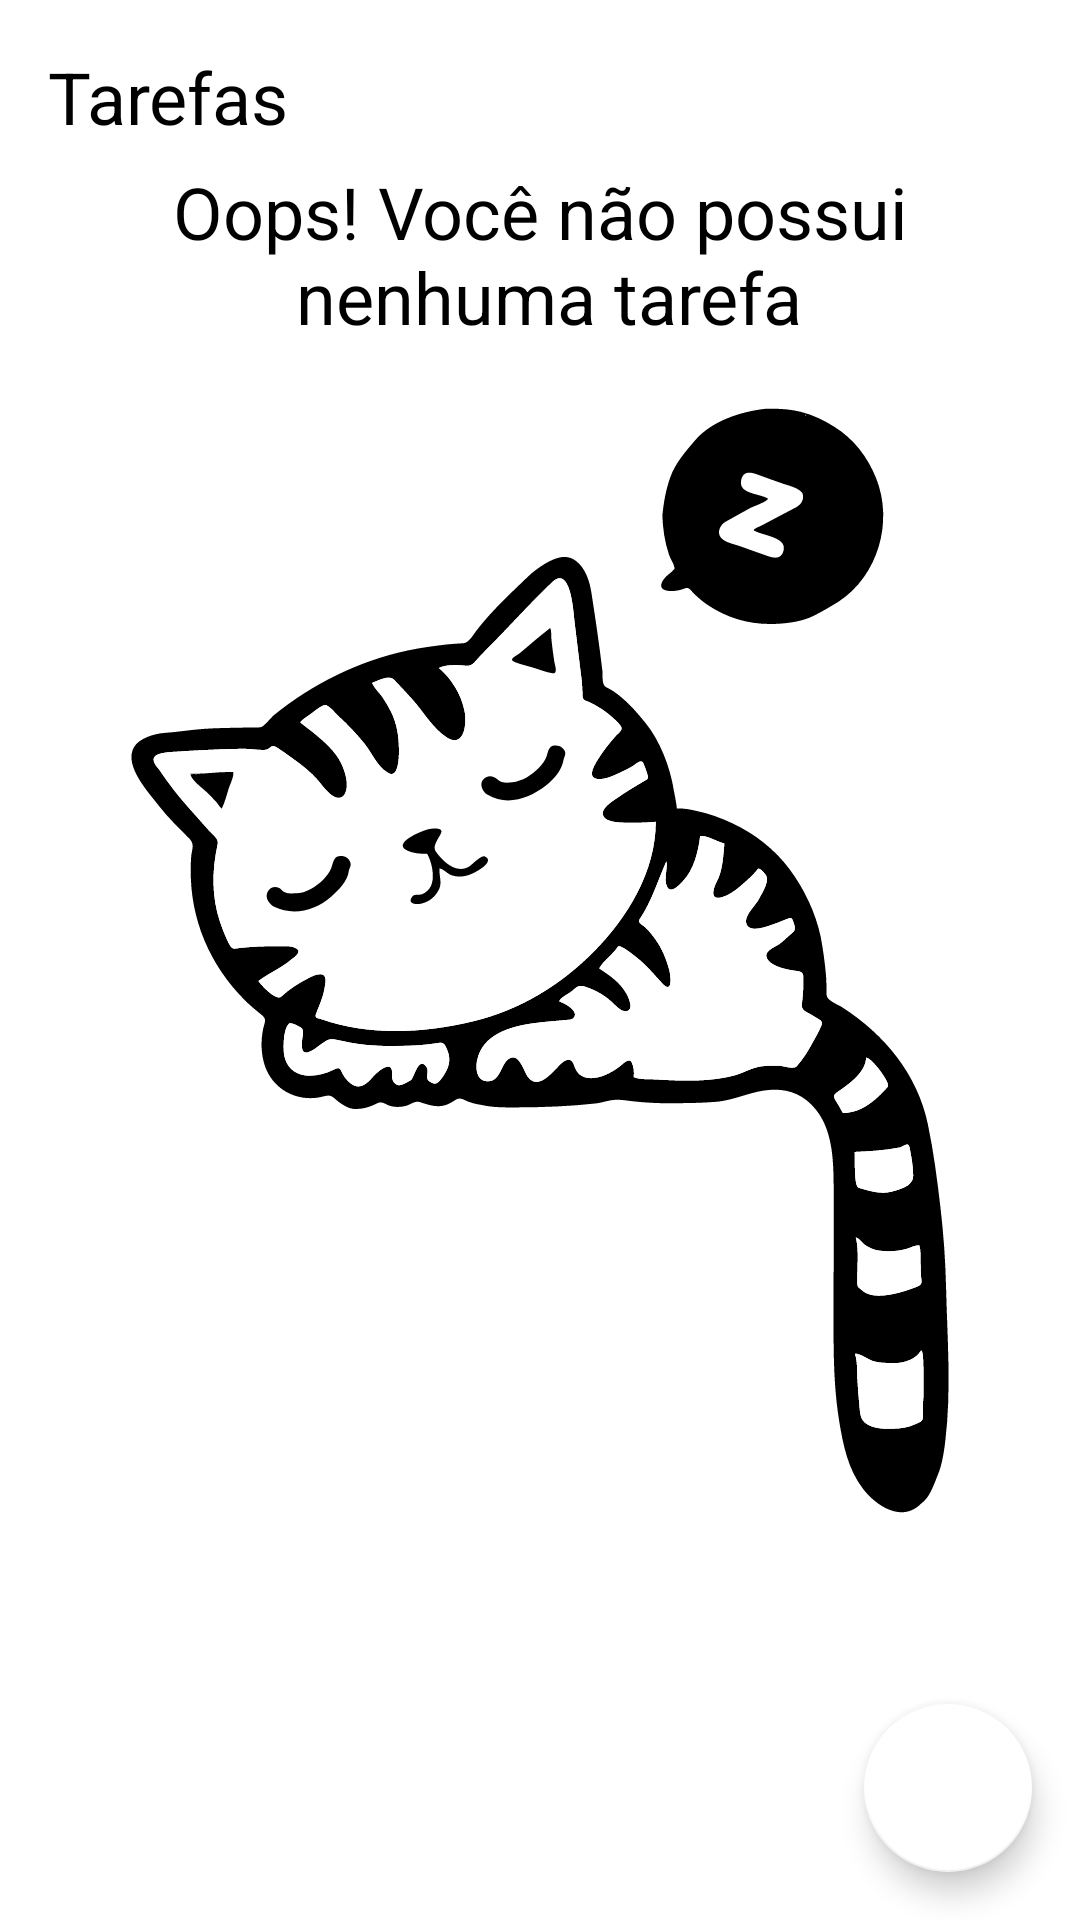

Write the Android layout XML for this screen, with the resource values it uses.
<!-- AndroidManifest.xml: application theme Theme.ToDoList -->
<!-- res/layout/activity_main.xml -->
<?xml version="1.0" encoding="utf-8"?>
<androidx.constraintlayout.widget.ConstraintLayout xmlns:android="http://schemas.android.com/apk/res/android"
    xmlns:app="http://schemas.android.com/apk/res-auto"
    xmlns:tools="http://schemas.android.com/tools"
    android:layout_width="match_parent"
    android:layout_height="match_parent"
    tools:context=".ui.MainActivity">

    <TextView

        android:id="@+id/tv_title"
        android:text="@string/tarefas"
        android:textColor="@color/black"
        android:textSize="24sp"
        android:layout_margin="16dp"
        android:layout_width="wrap_content"
        android:layout_height="wrap_content"
        android:layout_marginTop="40dp"
        app:layout_constraintStart_toStartOf="parent"
        app:layout_constraintTop_toTopOf="parent"
        />

    <include android:id="@+id/include_empty" layout="@layout/empty_state"/>

    <androidx.recyclerview.widget.RecyclerView
        android:id="@+id/rv_tasks"
        app:layout_constraintTop_toBottomOf="@id/tv_title"
        app:layout_constraintBottom_toTopOf="@id/fab"
        android:layout_width="match_parent"
        tools:visibility="gone"
        android:layout_height="0dp"
        android:layout_marginTop="16dp"
        app:layoutManager="androidx.recyclerview.widget.LinearLayoutManager"
        tools:itemCount="8"
        tools:listitem="@layout/item_task"
        />

    <com.google.android.material.floatingactionbutton.FloatingActionButton
                android:id="@+id/fab"
        android:layout_width="wrap_content"
        android:layout_height="wrap_content"
        android:layout_margin="16dp"
        app:layout_constraintBottom_toBottomOf="parent"
        app:layout_constraintEnd_toEndOf="parent"
        app:srcCompat="@drawable/ic__add"
        android:contentDescription="@string/label_desc_new_task"/>

</androidx.constraintlayout.widget.ConstraintLayout>
<!-- res/layout/empty_state.xml (included above) -->
<?xml version="1.0" encoding="utf-8"?>
<androidx.constraintlayout.widget.ConstraintLayout xmlns:android="http://schemas.android.com/apk/res/android"
    android:id="@+id/empty_state"
    android:layout_width="match_parent"
    android:layout_height="match_parent"
    xmlns:app="http://schemas.android.com/apk/res-auto"
    android:layout_margin="16dp">

    <TextView
        android:id="@+id/tv_message"
        app:layout_constraintStart_toStartOf="parent"
        app:layout_constraintBottom_toTopOf="@id/iv_image"
        android:textSize="24sp"
        android:gravity="center"
        app:layout_constraintEnd_toEndOf="parent"
        android:textColor="@color/black"
        android:layout_marginBottom="16dp"
        android:text="@string/label_no_tasks"
        android:layout_width="wrap_content"
        android:layout_height="wrap_content" />

    <androidx.appcompat.widget.AppCompatImageView
        android:id="@+id/iv_image"

        app:layout_constraintStart_toStartOf="parent"
        app:layout_constraintEnd_toEndOf="parent"
        app:srcCompat="@drawable/ic_empty_state"
        app:layout_constraintBottom_toBottomOf="parent"
        app:layout_constraintTop_toTopOf="parent"
        android:layout_width="wrap_content"
        android:layout_height="wrap_content"/>

</androidx.constraintlayout.widget.ConstraintLayout>
<!-- res/layout/item_task.xml (included above) -->
<?xml version="1.0" encoding="utf-8"?>
<androidx.constraintlayout.widget.ConstraintLayout xmlns:android="http://schemas.android.com/apk/res/android"
    android:layout_width="match_parent"
    android:layout_height="wrap_content"
    android:layout_margin="16dp"
    xmlns:app="http://schemas.android.com/apk/res-auto"
    xmlns:tools="http://schemas.android.com/tools">

    <TextView
        android:textColor="@color/black"
        android:id="@+id/tv_title"
        android:layout_width="wrap_content"
        android:layout_height="wrap_content"

        android:textSize="18sp"
        android:textStyle="bold"
        app:layout_constraintStart_toStartOf="parent"
        app:layout_constraintTop_toTopOf="parent"
        tools:text="Passear" />

    <TextView
        android:id="@+id/tv_date"
        app:layout_constraintStart_toStartOf="@id/tv_title"
        tools:text="01/01/2021 18:00"
        app:layout_constraintTop_toBottomOf="@id/tv_title"
        android:layout_width="wrap_content"
        android:layout_height="wrap_content"/>

    <androidx.appcompat.widget.AppCompatImageView
        android:id="@+id/iv_more"
        android:layout_width="36dp"
        android:layout_height="36dp"
        android:rotation="90"
       app:srcCompat="@drawable/ic_more"
        app:layout_constraintEnd_toEndOf="parent"
        app:layout_constraintTop_toTopOf="parent"

        />
</androidx.constraintlayout.widget.ConstraintLayout>
<!-- resources referenced by this layout -->
<resources>
  <!-- drawable ic_empty_state: vector/xml drawable (drawable, 24829 chars, omitted) -->
  <string name="label_desc_new_task">Nova Tarefa</string>
  <string name="label_no_tasks">Oops! Você não possui\n nenhuma tarefa</string>
  <string name="tarefas">Tarefas</string>
  <style name="Theme.ToDoList" parent="Theme.MaterialComponents.Light.NoActionBar">
          
          <item name="colorPrimary">@color/black</item>
          
          <item name="colorSecondary">@color/white</item>
          
          <item name="android:statusBarColor" tools:targetApi="l">?attr/colorPrimary</item>
          
      </style>
  <!-- not gathered from this repository: default colours our renderer supplied (Android Studio template values) -->
  <color name="black">#FF000000</color>
  <color name="white">#FFFFFFFF</color>
</resources>
